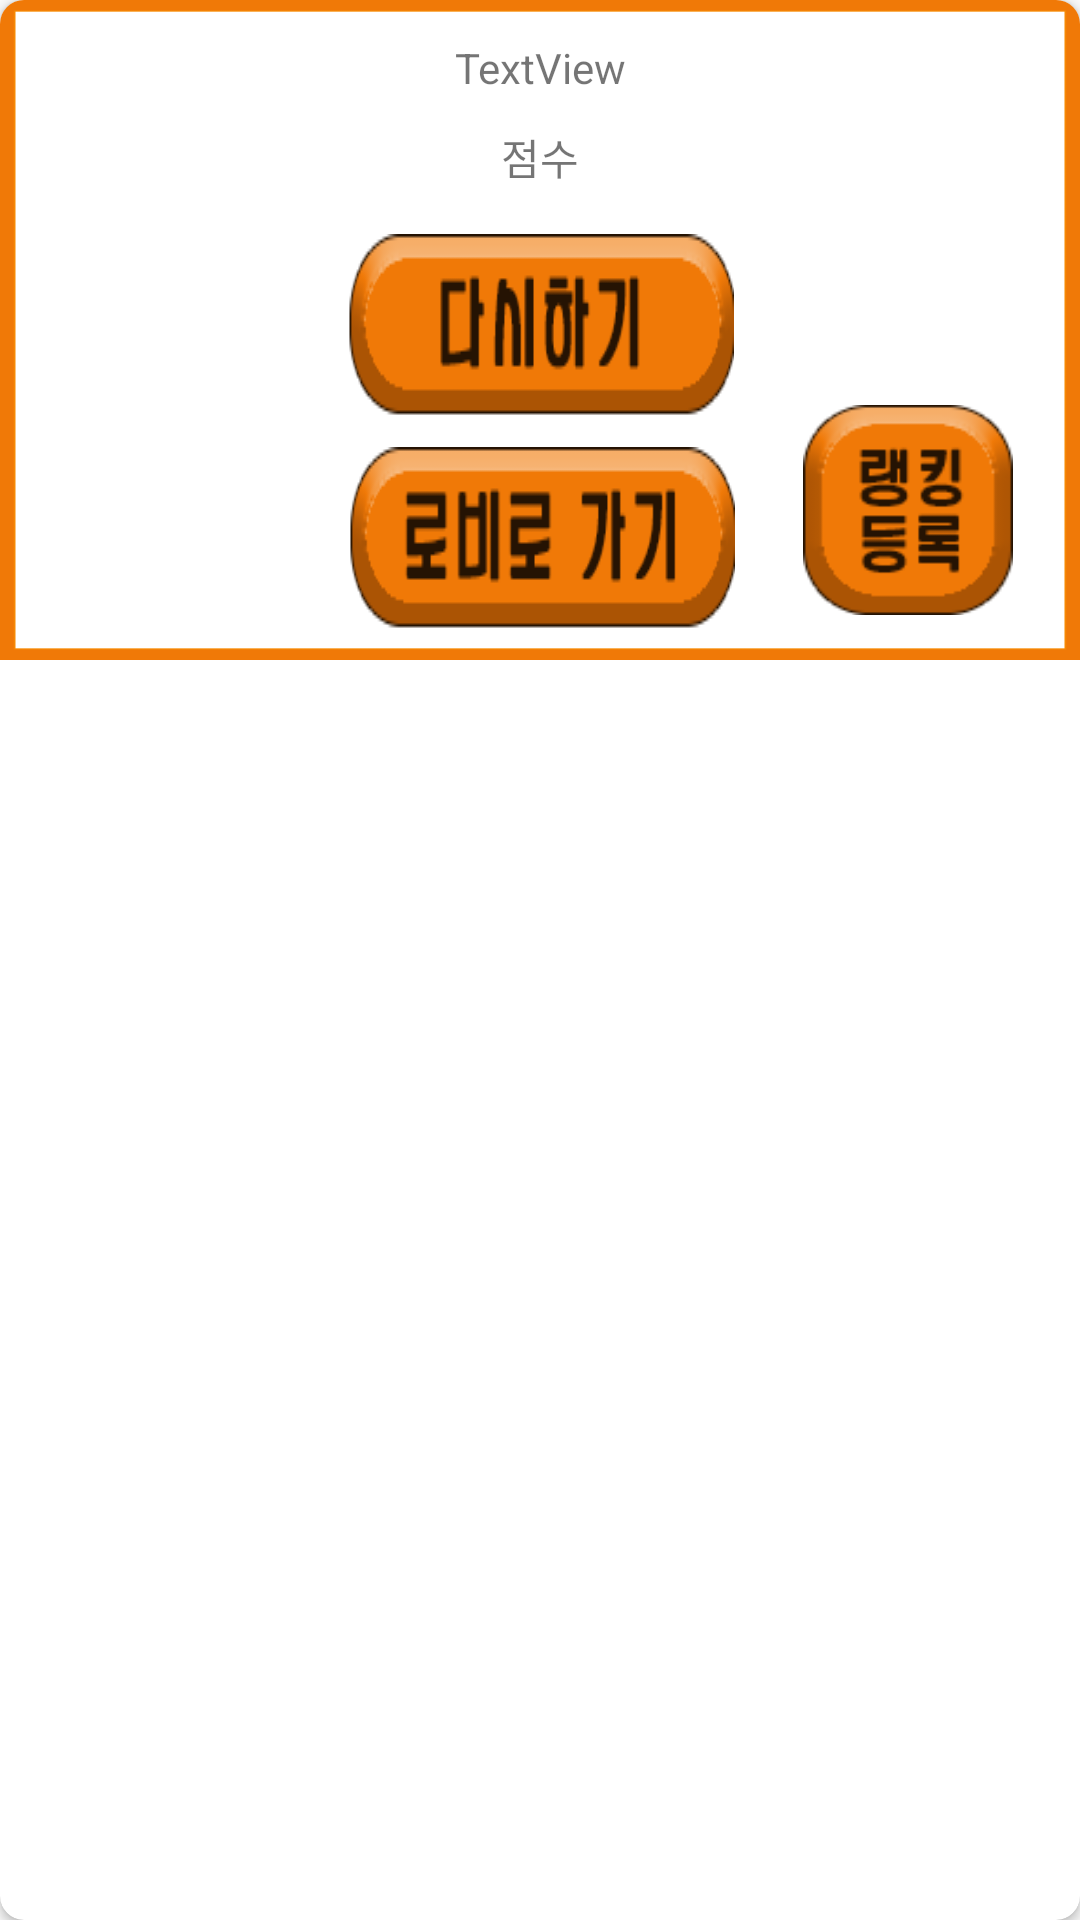

Reconstruct the res/layout file that produces this screen, plus the resources it refers to.
<!-- AndroidManifest.xml: application theme Theme.AppCompat.Light.NoActionBar -->
<!-- res/layout/fragment_result.xml -->
<?xml version="1.0" encoding="utf-8"?>
<androidx.cardview.widget.CardView xmlns:android="http://schemas.android.com/apk/res/android"
    xmlns:app="http://schemas.android.com/apk/res-auto"
    xmlns:tools="http://schemas.android.com/tools"
    android:layout_width="wrap_content"
    android:layout_height="wrap_content"
    android:layout_margin="4dp"
    app:cardCornerRadius="8dp">

    <androidx.constraintlayout.widget.ConstraintLayout
        android:layout_width="wrap_content"
        android:layout_height="wrap_content"
        android:background="@drawable/dialog">

        <Button
            android:id="@+id/btnReset2"
            android:layout_width="130dp"
            android:layout_height="wrap_content"
            android:layout_marginStart="150dp"
            android:layout_marginTop="78dp"
            android:layout_marginEnd="150dp"
            android:background="@drawable/pause_reset"
            app:layout_constraintEnd_toEndOf="parent"
            app:layout_constraintHorizontal_bias="0.505"
            app:layout_constraintStart_toStartOf="parent"
            app:layout_constraintTop_toTopOf="parent" />

        <Button
            android:id="@+id/btnGoLobby2"
            android:layout_width="130dp"
            android:layout_height="wrap_content"
            android:layout_marginStart="150dp"
            android:layout_marginTop="10dp"
            android:layout_marginEnd="150dp"
            android:layout_marginBottom="10dp"
            android:background="@drawable/pause_lobby"
            app:layout_constraintBottom_toBottomOf="parent"
            app:layout_constraintEnd_toEndOf="parent"
            app:layout_constraintStart_toStartOf="parent"
            app:layout_constraintTop_toBottomOf="@+id/btnReset2" />

        <TextView
            android:id="@+id/txtScore"
            android:layout_width="204dp"
            android:layout_height="23dp"
            android:layout_marginStart="30dp"
            android:layout_marginTop="8dp"
            android:layout_marginEnd="30dp"
            android:gravity="center"
            android:text="점수"
            app:layout_constraintEnd_toEndOf="parent"
            app:layout_constraintStart_toStartOf="parent"
            app:layout_constraintTop_toBottomOf="@+id/txtGameMode" />

        <TextView
            android:id="@+id/txtGameMode"
            android:layout_width="204dp"
            android:layout_height="21dp"
            android:layout_marginStart="30dp"
            android:layout_marginTop="12dp"
            android:layout_marginEnd="30dp"
            android:gravity="center"
            android:text="TextView"
            app:layout_constraintEnd_toEndOf="parent"
            app:layout_constraintStart_toStartOf="parent"
            app:layout_constraintTop_toTopOf="parent" />

        <Button
            android:id="@+id/buttonI"
            android:layout_width="70dp"
            android:layout_height="70dp"
            android:layout_marginStart="15dp"
            android:layout_marginEnd="15dp"
            android:layout_marginBottom="15dp"
            android:background="@drawable/result_insert_ranking"
            app:layout_constraintBottom_toBottomOf="parent"
            app:layout_constraintEnd_toEndOf="parent"
            app:layout_constraintStart_toEndOf="@+id/btnGoLobby2" />
    </androidx.constraintlayout.widget.ConstraintLayout>
</androidx.cardview.widget.CardView>
<!-- resources referenced by this layout -->
<resources>
  <!-- drawable dialog: png bitmap (drawable, 2452 bytes) -->
  <!-- drawable pause_lobby: png bitmap (drawable, 7651 bytes) -->
  <!-- drawable pause_reset: png bitmap (drawable, 7178 bytes) -->
  <!-- drawable result_insert_ranking: png bitmap (drawable, 8154 bytes) -->
</resources>
